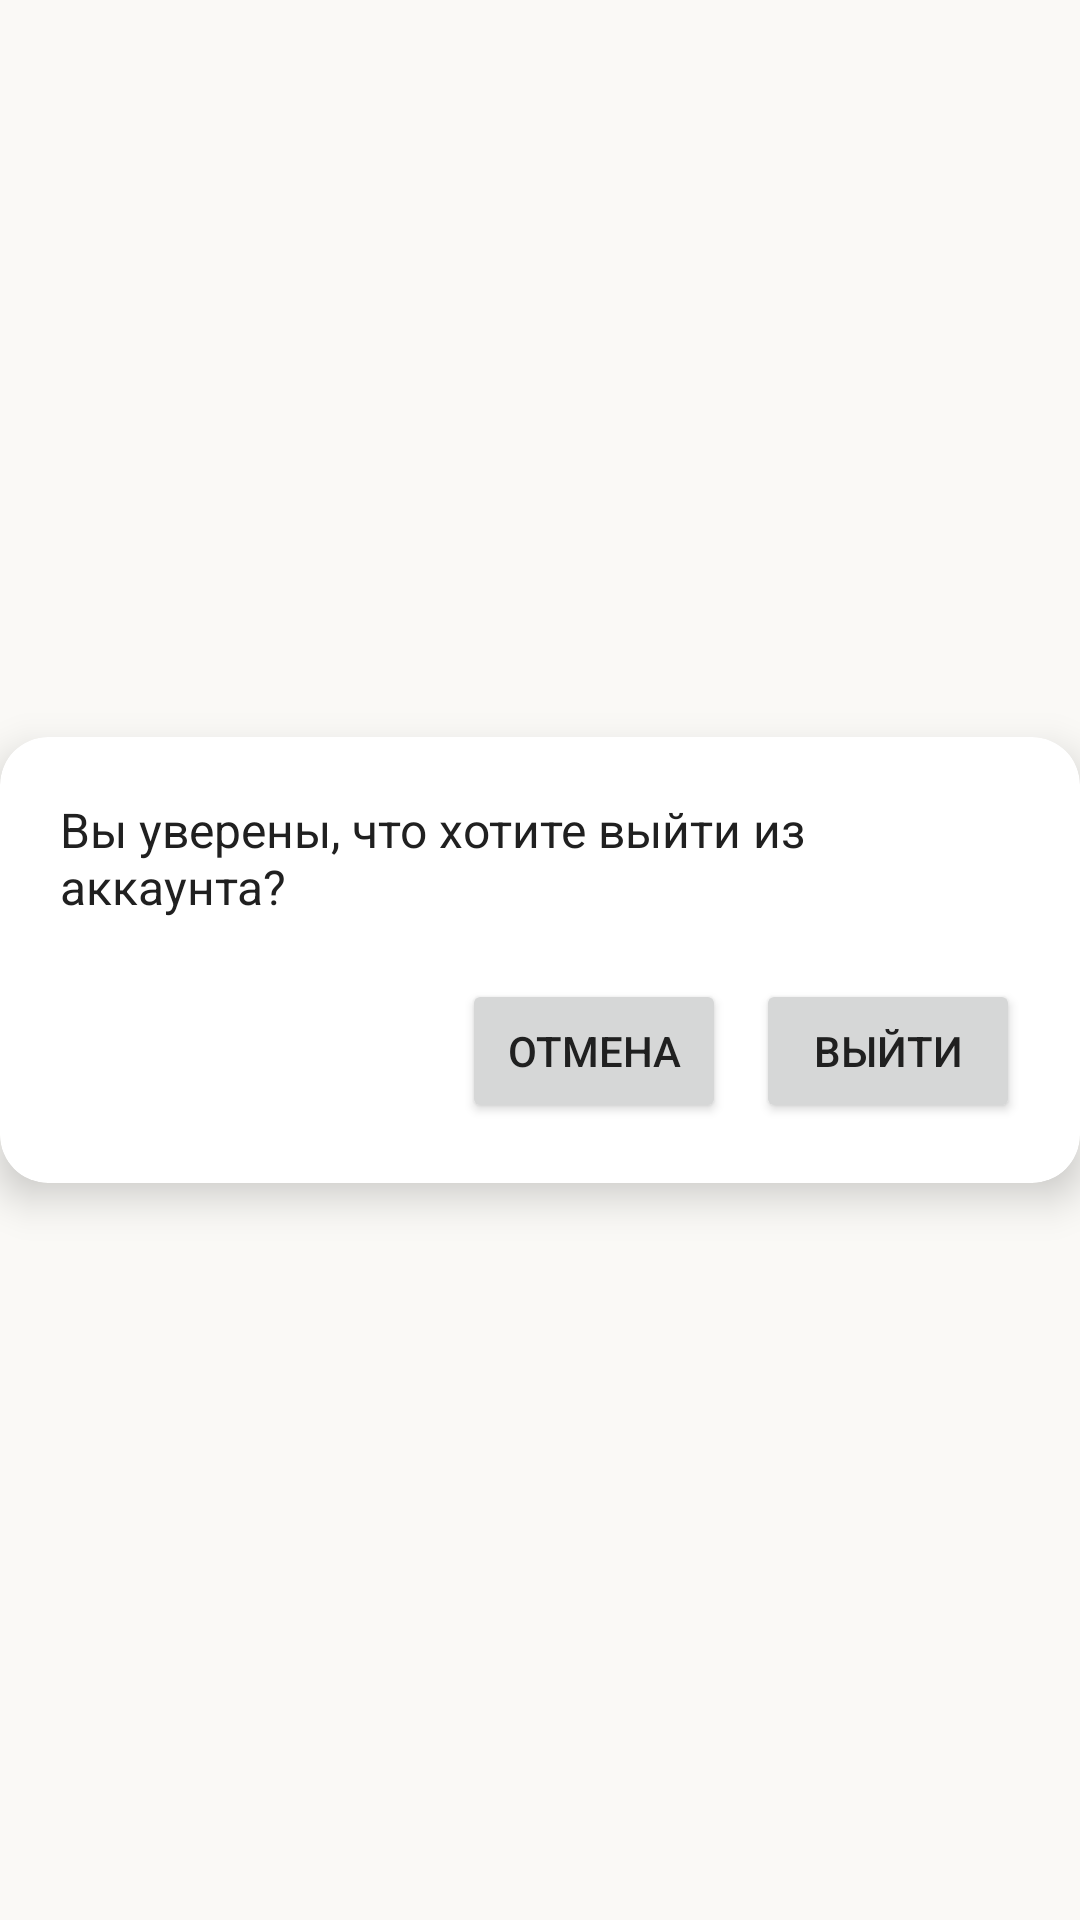

Reconstruct the res/layout file that produces this screen, plus the resources it refers to.
<!-- AndroidManifest.xml: application theme LightTheme -->
<!-- res/layout/logout_confirmation_dialog.xml -->
<?xml version="1.0" encoding="utf-8"?>
<FrameLayout xmlns:android="http://schemas.android.com/apk/res/android"
    android:layout_width="match_parent"
    android:layout_height="wrap_content"
    xmlns:app="http://schemas.android.com/apk/res-auto"
    android:background="@android:color/transparent">

        <androidx.cardview.widget.CardView
            android:layout_width="wrap_content"
            android:layout_height="wrap_content"
            android:layout_gravity="center"
            app:cardCornerRadius="16dp"
            app:cardElevation="8dp"
            app:cardBackgroundColor="@color/white">

        <LinearLayout
            android:layout_width="wrap_content"
            android:layout_height="wrap_content"
            android:orientation="vertical"
            android:padding="20dp">

        <TextView
            android:id="@+id/confirmation_message"
            android:layout_width="wrap_content"
            android:layout_height="wrap_content"
            android:text="Вы уверены, что хотите выйти из аккаунта?"
            android:textColor="@color/black"
            android:textSize="16sp"
            android:layout_marginBottom="20dp" />

        <LinearLayout
            android:layout_width="match_parent"
            android:layout_height="wrap_content"
            android:orientation="horizontal"
            android:gravity="end">

        <Button
            android:id="@+id/btn_cancel"
            android:layout_width="wrap_content"
            android:layout_height="wrap_content"
            android:layout_marginEnd="10dp"
            android:text="Отмена" />

        <Button
            android:id="@+id/btn_confirm"
            android:layout_width="wrap_content"
            android:layout_height="wrap_content"
            android:text="Выйти" />
    </LinearLayout>
</LinearLayout>
</androidx.cardview.widget.CardView>
</FrameLayout>
<!-- resources referenced by this layout -->
<resources>
  <color name="black">#202020</color>
  <color name="white">#FFFFFFFF</color>
  <style name="LightTheme" parent="Theme.Material3.Light.NoActionBar">
          <item name="colorPrimary">#6200EE</item>
          <item name="colorPrimaryVariant">@color/lavender</item>
          <item name="colorOnPrimary">@color/white</item>
          <item name="colorSecondary">@color/teal_200</item>
          <item name="colorSecondaryVariant">@color/teal_700</item>
          <item name="colorOnSecondary">@color/black</item>
          <item name="android:windowBackground">@color/off_white</item>
          <item name="android:textColor">@color/black</item>
      </style>
  <color name="lavender">#595959</color>
  <color name="teal_200">#35A3EC</color>
  <color name="teal_700">#FF018786</color>
  <color name="off_white">#FAF9F6</color>
</resources>
